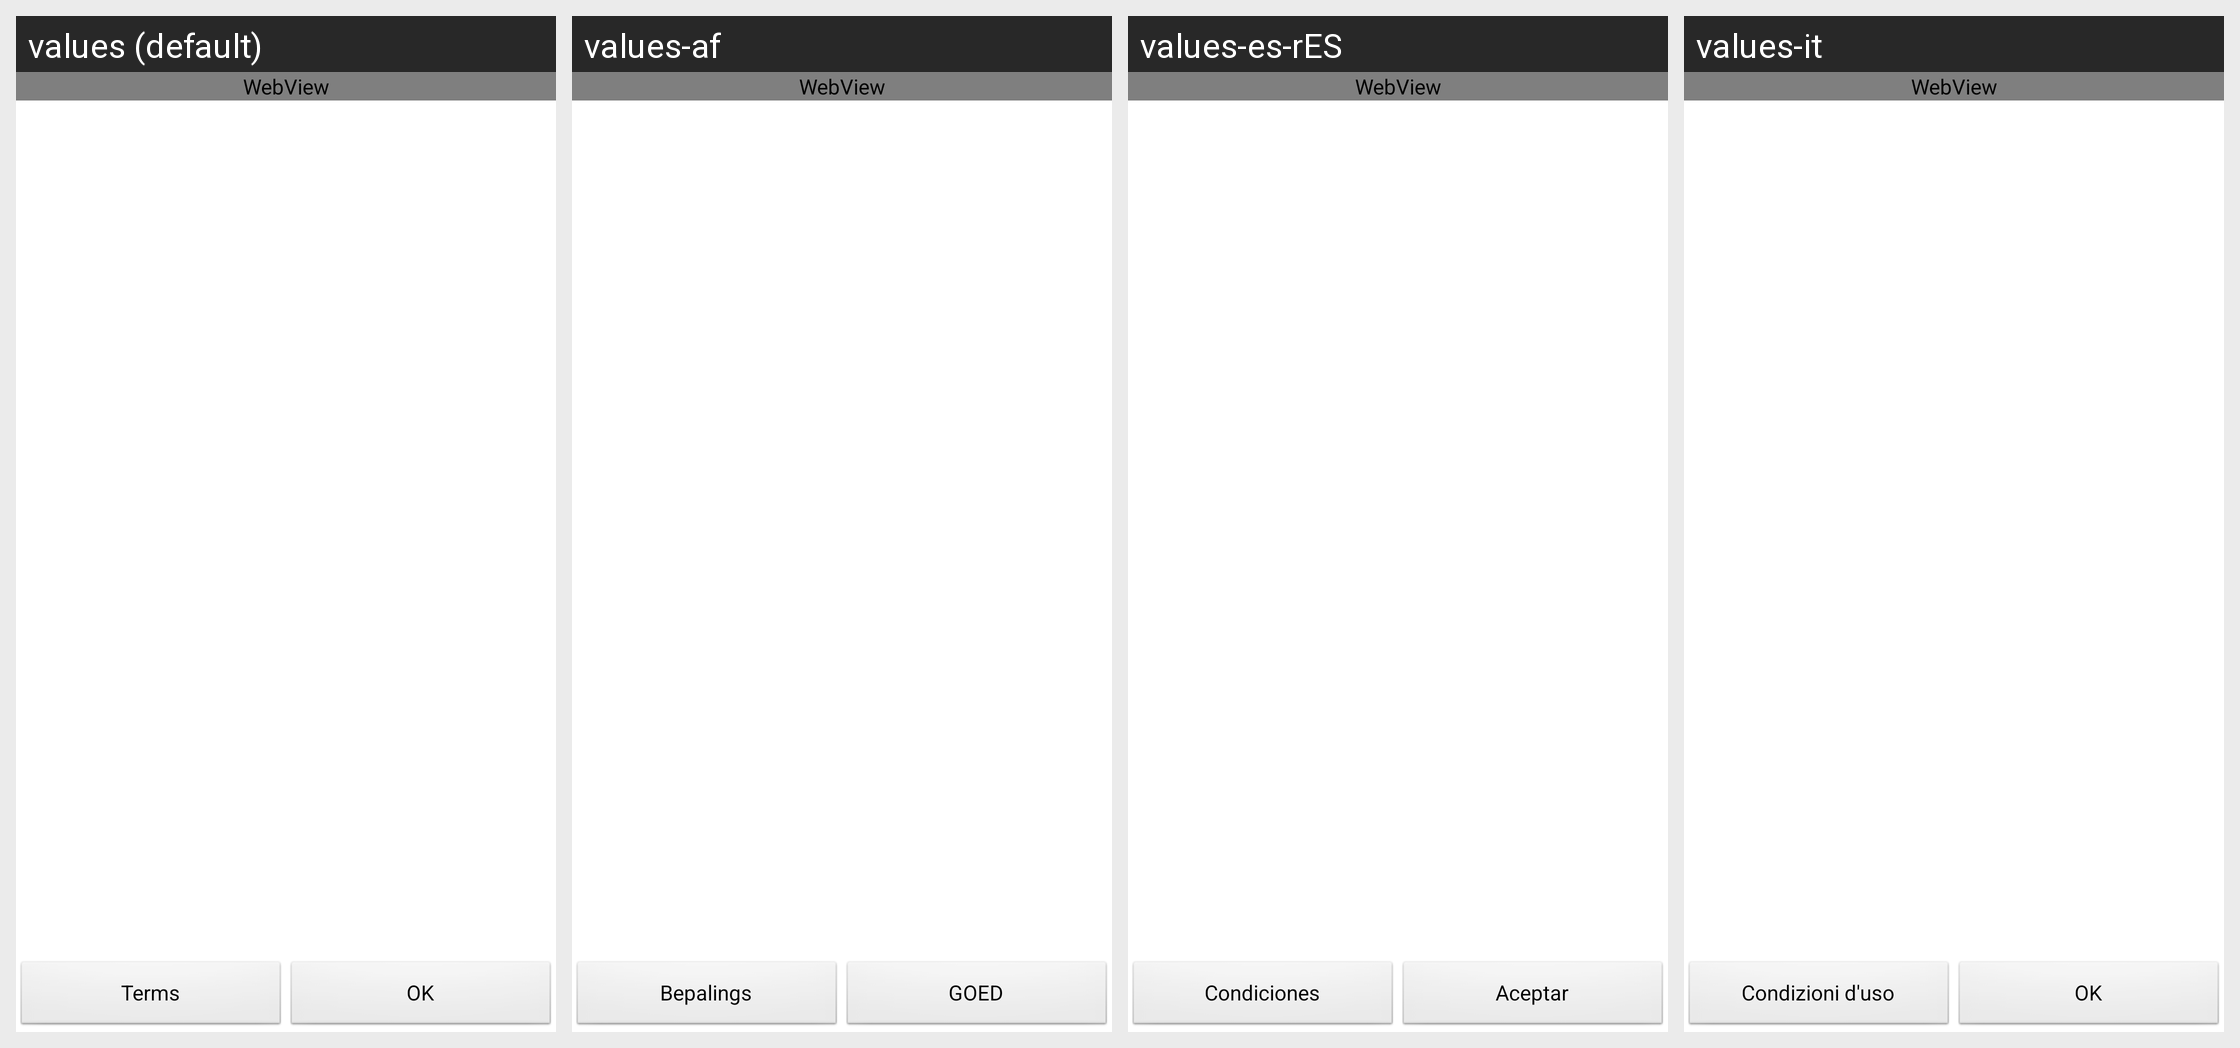

For this localized Android screen grid, give each drawn string resource with its value in every locale shown.
Android screen res/layout/html_about_view.xml rendered under 4 locales, left to right: values (default), values-af, values-es-rES, values-it. Device: Nexus 5 (rendered at 1080×1920; each locale shown at half size, 540×960, under a caption strip naming it); theme android:Theme.Light.
Other locales in the repository, not shown: values-da, values-el, values-es, values-fi, values-fr, values-ko, values-nb, values-pl, values-pt-rPT, values-ru, values-tl, values-tr, values-zh-rCN, values-zh-rHK, values-zh-rTW.
Strings drawn on this screen, with the default value and each locale's value (text and hints the layout hard-codes, and strings that could not be matched under every locale, appear in the picture but are not listed):

login_terms
  values: Terms
  values-af: Bepalings
  values-es-rES: Condiciones
  values-it: Condizioni d'uso

ok
  values: OK
  values-af: GOED
  values-es-rES: Aceptar
  values-it: OK
